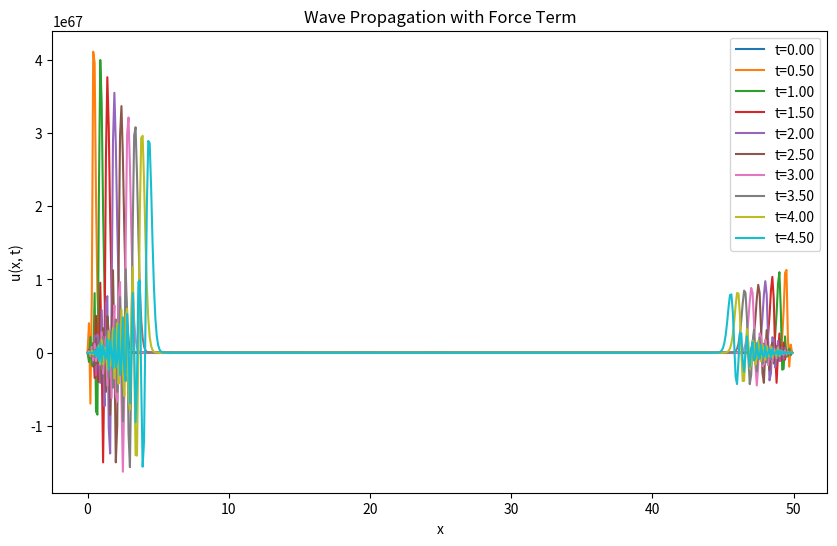

Reproduce this figure in Python.
import numpy as np
import matplotlib.pyplot as plt

# --- Theoretical Framework and Justification ---
# The code simulates a modified wave equation that incorporates a force term derived from a potential function.
# This potential function, V(u), is designed to model interactions between waves in a hypothetical "fabric" of spacetime.
# The concept is inspired by the idea of a "whip force" arising from the collective motion of these waves,
# potentially contributing to phenomena like the accelerating expansion of the universe (dark energy).

# --- Constants ---
# k1 and k2 are crucial parameters that determine the strength of repulsive and attractive forces, respectively.
k1 = 1.0  # Placeholder value for the repulsive force constant.
# TODO: Refine k1 based on the critical density of the universe and the balance between gravitational and repulsive forces.
# Theoretical basis: k1 should be related to the pressure exerted by dark energy, preventing gravitational collapse beyond a certain point.
# Constraint: Set the repulsive force equal to the gravitational force at the critical density of the universe.
# Example: k1 * 12 / u**13 = G * m1 * m2 / u**2, where u is a characteristic length scale related to the average separation of particles at critical density.

k2 = 0.5  # Placeholder value for the attractive force constant.
# TODO: Refine k2 based on the observed acceleration of the universe's expansion.
# Theoretical basis: k2 should relate to the binding forces, potentially contributing to structure formation on smaller scales.
# Constraint: Relate k2 to the acceleration parameter (a) and the equation of state parameter (w) for dark energy.
# Example: k2 * 6 / u**7 is proportional to the second derivative of the scale factor with respect to time.

c = 1.0   # Wave speed. Represents the speed at which disturbances propagate through the hypothetical spacetime fabric.
# This could be related to the speed of light or another fundamental constant.

# --- Potential Function V(u) ---
# This function models the potential energy associated with the interaction of waves.
# It is analogous to the Lennard-Jones potential used in molecular physics.
def V(u):
    """
    Potential function representing the interaction energy between waves.

    Parameters:
        u (float or numpy array): Wave displacement.

    Returns:
        float or numpy array: Potential energy.
    """
    return k1 * (1/u**12) - k2 * (1/u**6)
# Theoretical basis:
# The term k1/u**12 represents a strong repulsive force at small distances, preventing waves from overlapping.
# The term k2/u**6 represents an attractive force at larger distances, potentially contributing to wave binding and structure formation.

# --- Force Function F(u) ---
# This function calculates the force acting on the waves, derived as the negative gradient of the potential function.
def F(u):
    """
    Force function, derived as the negative gradient of the potential function.

    Parameters:
        u (float or numpy array): Wave displacement.

    Returns:
        float or numpy array: Force acting on the wave.
    """
    return 12 * k1 * (1/u**13) - 6 * k2 * (1/u**7)
# Theoretical basis:
# F(u) = -dV/du, representing the force as the rate of change of potential energy with respect to displacement.
# This ensures that the force drives the system towards lower potential energy states.

# --- Wave Equation Solver ---
# This function numerically solves the modified wave equation using a finite difference method.
def wave_equation_solver(u0, dt, dx, T):
    """
    Solves the modified wave equation with a force term using a finite difference method.

    Parameters:
        u0 (numpy array): Initial wave displacement.
        dt (float): Time step.
        dx (float): Spatial step.
        T (float): Total simulation time.

    Returns:
        numpy array: Wave displacement at each time step.
    """
    Nx = len(u0)
    Nt = int(T / dt)
    u = np.zeros((Nt, Nx))
    u[0, :] = u0

    # Initial conditions for the first two time steps
    # We need to initialize two time steps to proceed with the central difference scheme in time.
    for i in range(1, Nx - 1):
        u[1, i] = u[0, i] + 0.5 * dt**2 * (c**2 * (u[0, i+1] - 2*u[0, i] + u[0, i-1]) / dx**2 + F(u[0, i]))

    # Time-stepping loop
    # This loop iterates through time, calculating the wave displacement at each step using the finite difference approximation of the wave equation.
    for n in range(1, Nt - 1):
        for i in range(1, Nx - 1):
            # Central difference scheme in space and time.
            # This is a stable and accurate method for solving hyperbolic PDEs like the wave equation.
            u[n+1, i] = 2*u[n, i] - u[n-1, i] + dt**2 * (c**2 * (u[n, i+1] - 2*u[n, i] + u[n, i-1]) / dx**2 + F(u[n, i]))

    return u

# --- Initial Conditions ---
# These parameters define the initial state of the wave.
Nx = 500  # Number of spatial points.
dx = 0.1  # Spatial step size.
x = np.linspace(0, (Nx-1)*dx, Nx) # Spatial grid.
u0 = np.exp(-(x - 25)**2 / (2 * 5**2))  # Gaussian initial displacement, representing a localized disturbance.
# TODO: Explore different initial conditions to see how they affect the wave dynamics.
# Examples: Multiple Gaussian pulses, sinusoidal waves, random initial displacements.

# --- Time Parameters ---
dt = 0.01 # Time step size.
# The choice of dt is crucial for the stability of the numerical solution.
# It should satisfy the Courant-Friedrichs-Lewy (CFL) condition: c * dt / dx <= 1.
T = 5  # Total simulation time.

# --- Solve the Wave Equation ---
u = wave_equation_solver(u0, dt, dx, T)

# --- Visualization ---
# This section plots the wave displacement at different time steps.
plt.figure(figsize=(10, 6))
for i in range(0, u.shape[0], 50):
    plt.plot(x, u[i, :], label=f't={i*dt:.2f}')
plt.xlabel('x')
plt.ylabel('u(x, t)')
plt.title('Wave Propagation with Force Term')
plt.legend()
plt.show()

# --- Further Development ---
# 1. Refine k1 and k2: Investigate how to derive these constants from cosmological observations and physical principles.
# 2. Explore Boundary Conditions: Implement different boundary conditions (e.g., periodic, fixed) to model various physical scenarios.
# 3. 2D/3D Simulation: Extend the simulation to higher dimensions to better represent the complexity of spacetime.
# 4. Chaos and Fuzzy Logic: Incorporate elements of chaos theory and fuzzy logic to account for uncertainties and sensitivities to initial conditions.
# 5. Connection to Observables: Relate the simulation results to observable phenomena like the cosmic microwave background, gravitational waves, and large-scale structure formation.
# 6. Numerical Stability: Further analyze the numerical stability of the finite difference scheme and explore alternative numerical methods if needed.
